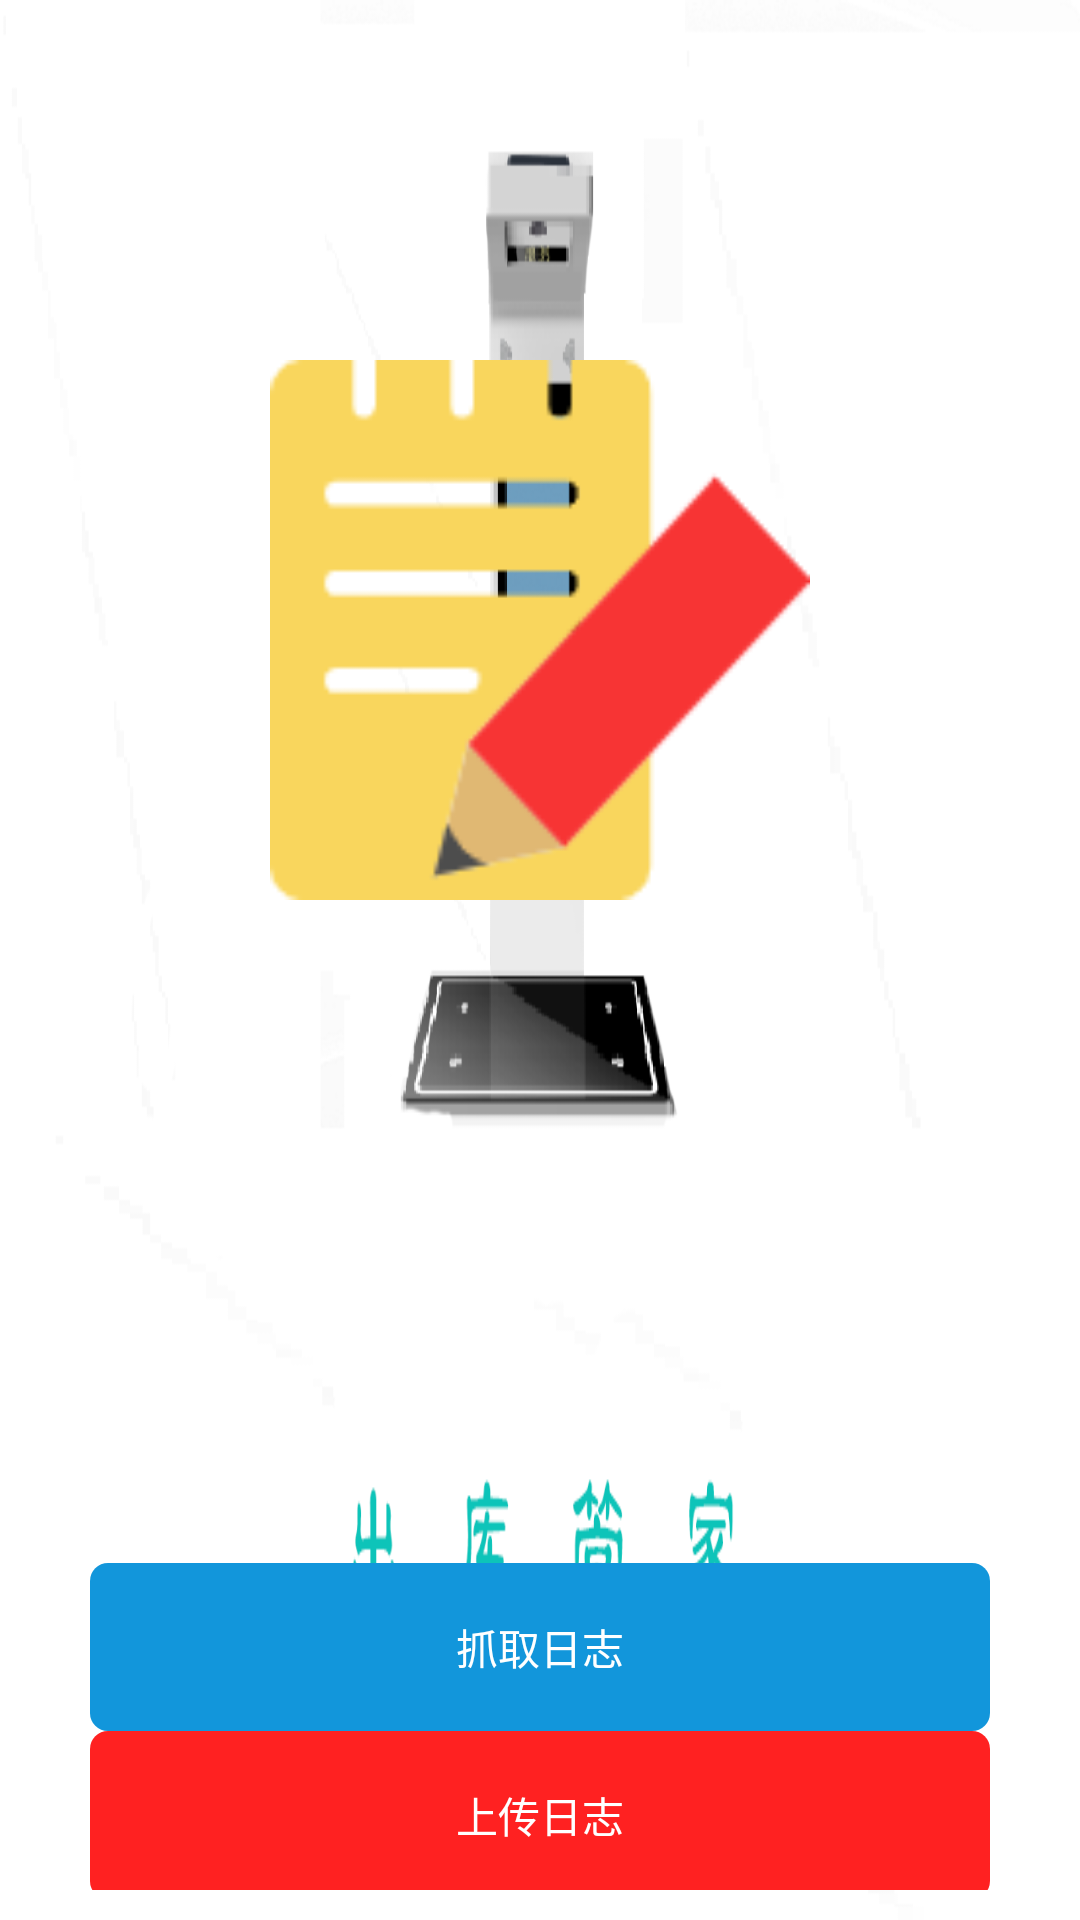

Android layout source for this screen:
<!-- AndroidManifest.xml: application theme Theme.WhitePageDemoSplash -->
<!-- res/layout/activity_report_update.xml -->
<?xml version="1.0" encoding="utf-8"?>
<androidx.constraintlayout.widget.ConstraintLayout
    android:background="@drawable/bg_update_dialog"
    android:paddingBottom="10.0dip"
    android:layout_width="match_parent"
    android:layout_height="match_parent"
    xmlns:android="http://schemas.android.com/apk/res/android"
    xmlns:app="http://schemas.android.com/apk/res-auto">
    <ImageView
        android:id="@+id/iv_update_log"
        android:layout_width="180.0dip"
        android:layout_height="180.0dip"
        android:layout_marginTop="@dimen/dp_120"
        app:layout_constraintEnd_toEndOf="parent"
        app:layout_constraintStart_toStartOf="parent"
        app:layout_constraintTop_toTopOf="parent"
        android:background="@mipmap/log_icon" />

    <ScrollView
        android:id="@+id/scrollView2"
        android:layout_width="fill_parent"
        android:layout_height="@dimen/dp_260"
        android:layout_marginTop="10.0dip"
        android:overScrollMode="never"
        app:layout_constraintEnd_toEndOf="parent"
        app:layout_constraintStart_toStartOf="parent"
        app:layout_constraintTop_toBottomOf="@id/iv_update_log">
        <TextView
            android:textSize="14.0sp"
            android:textColor="@color/black"
            android:gravity="start"
            android:layout_gravity="top"
            android:id="@+id/tv_update_content"
            android:paddingLeft="20.0dip"
            android:paddingRight="20.0dip"
            android:layout_width="fill_parent"
            android:layout_height="wrap_content"
            android:lineSpacingExtra="5.0dip" />
    </ScrollView>
    <TextView
        android:textSize="14.0sp"
        android:textColor="@color/white"
        android:gravity="center"
        android:id="@+id/btn_log_get"
        android:background="@drawable/bg_update_btn"
        android:layout_width="@dimen/dp_300"
        android:layout_height="@dimen/dp_56"
        android:layout_marginTop="10.0dip"
        android:text="抓取日志"
        app:layout_constraintBottom_toTopOf="@+id/btn_update_log"
        app:layout_constraintEnd_toEndOf="parent"
        app:layout_constraintStart_toStartOf="parent"
        app:layout_constraintTop_toBottomOf="@id/scrollView2"
        app:layout_goneMarginBottom="10.0dip" />
    <TextView
        android:textSize="14.0sp"
        android:textColor="@color/white"
        android:background="@drawable/bg_update_log"
        android:gravity="center"
        android:id="@id/btn_update_log"
        android:layout_width="@dimen/dp_300"
        android:layout_height="@dimen/dp_56"
        android:text="上传日志"
        android:layout_marginStart="20.0dip"
        android:layout_marginEnd="20.0dip"
        app:layout_constraintBottom_toTopOf="@id/btn_back"
        app:layout_constraintEnd_toEndOf="parent"
        app:layout_constraintStart_toStartOf="parent"
        app:layout_constraintTop_toBottomOf="@id/btn_log_get"
        app:layout_goneMarginTop="10.0dip" />

    <TextView
        android:id="@id/btn_back"
        android:layout_width="@dimen/dp_300"
        android:layout_height="@dimen/dp_56"
        android:layout_marginStart="20.0dip"
        android:layout_marginEnd="20.0dip"
        android:background="@drawable/bg_update_cancle_btn"
        android:gravity="center"
        android:text="返回"
        android:textColor="@color/white"
        android:textSize="14.0sp"
        app:layout_constraintEnd_toEndOf="parent"
        app:layout_constraintHorizontal_bias="0.498"
        app:layout_constraintStart_toStartOf="parent"
        app:layout_constraintTop_toBottomOf="@id/btn_update_log"
        app:layout_constraintBottom_toBottomOf="parent"
        app:layout_constraintVertical_bias="1.0"
        app:layout_goneMarginTop="10.0dip" />
</androidx.constraintlayout.widget.ConstraintLayout>
<!-- resources referenced by this layout -->
<resources>
  <color name="black">#FF000000</color>
  <color name="white">#FFFFFFFF</color>
  <dimen name="dp_120">120dp</dimen>
  <dimen name="dp_260">260dp</dimen>
  <dimen name="dp_300">300dp</dimen>
  <dimen name="dp_56">56dp</dimen>
  <!-- drawable bg_update_btn (drawable) -->
  <?xml version="1.0" encoding="utf-8"?>
  <shape
    xmlns:android="http://schemas.android.com/apk/res/android">
      <corners android:radius="6.0dip" />
      <solid android:color="#ff1296db" />
  </shape>
  <!-- drawable bg_update_cancle_btn (drawable) -->
  <?xml version="1.0" encoding="utf-8"?>
  <shape
      xmlns:android="http://schemas.android.com/apk/res/android">
      <corners android:radius="6.0dip" />
      <solid android:color="#FF75878A" />
  </shape>
  <!-- drawable bg_update_log (drawable) -->
  <?xml version="1.0" encoding="utf-8"?>
  <shape
      xmlns:android="http://schemas.android.com/apk/res/android">
      <corners android:radius="6.0dip" />
      <solid android:color="#FFFF2121" />
  </shape>
  <!-- mipmap log_icon: png bitmap (mipmap-mdpi-v4, 3437 bytes) -->
  <style name="Theme.WhitePageDemoSplash" parent="Theme.MaterialComponents.DayNight.NoActionBar.Bridge">
          
          <item name="colorPrimary">@color/purple_500</item>
          <item name="colorPrimaryVariant">@color/purple_700</item>
          <item name="colorOnPrimary">@color/white</item>
          
          <item name="colorSecondary">@color/teal_200</item>
          <item name="colorSecondaryVariant">@color/teal_700</item>
          <item name="colorOnSecondary">@color/black</item>
  
          
          
          <item name="android:windowBackground">@mipmap/backage_tupian</item>
          
          <item name="android:statusBarColor" tools:targetApi="l">@color/white</item>
          <item name="android:windowLightStatusBar" tools:targetApi="m">true</item>
      </style>
  <color name="purple_500">#FF6200EE</color>
  <color name="purple_700">#FF3700B3</color>
  <color name="teal_200">#FF03DAC5</color>
  <color name="teal_700">#FF018786</color>
</resources>
